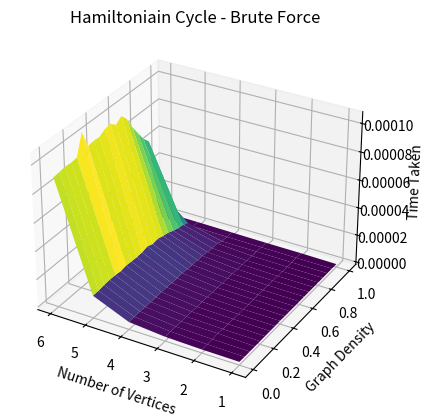

Reproduce this figure in Python.
from random import randint
from time import perf_counter
import numpy as np
import matplotlib.pyplot as plt
# np.set_printoptions(precision=3)

def permute_and_check(all_lst: list, lst: list, l: int, r: int, n:int, G:dict) -> bool: # Find all graphs with node "n" that makes up the hamiltonian cycle
    if l == r:
        all_lst.append(lst.copy())
        return HC_Check(G, n, lst)
    else:
        for i in range(l,r):
            lst[l], lst[i] = lst[i], lst[l]
            if permute_and_check(all_lst, lst, l+1, r, n, G) == True:
                return True
            lst[l], lst[i] = lst[i], lst[l]
    return False


def Generate_Graph(n: int, d: int) -> dict:
    lb = 0
    ub = n*(n-1)/2
    p = d*(ub+1)
    G = {i: [] for i in range(1,n+1)}
    for j in range(1, n+1):
        for k in range(j+1, n+1):
            rnd = randint(lb, ub)
            if (k not in G[j]):
                if rnd < p:    
                    G[j].append(k)
                    G[k].append(j)
    return G

def HC_BF(G: dict, n: int) -> bool:
    all_combinations = list()
    lst = list(range(2, n+1))
    return permute_and_check(all_combinations, lst, 0, n-1, n, G)

def HC_Check(G: dict, n: int, lst:list):
    Path_exist = True
    lst.insert(0, 1)
    for j in range(1, len(lst)+1):
        if j == len(lst) and j in G[1]:
            break
        elif j+1 not in G[j]:
            Path_exist = False
            break
    if Path_exist:
        return True
    return False

def driver_code() -> None:
    vlb = 1
    vub = 6
    f = dict()
    x = list(range(vlb, vub+1))
    y = [round(0.05*i, 2) for i in range(0,21)]
    max = 0
    for v in x:
        for d in y:
            total_time = 0
            total_iter = 100
            for _ in range(total_iter):
                G = Generate_Graph(v, d)
                start_time = perf_counter()
                HC_BF(G, v)
                stop_time = perf_counter()
                total_time += (stop_time - start_time)
            f[(v, d)] = total_time/total_iter
            if f[(v, d)] > max:
                max = f[(v, d)]
    print(max)
    X = np.array(list(list(i for i in range(vlb, vub+1)) for _ in range(len(y))))
    Y = np.array(list(list(i for j in range(vlb, vub+1)) for i in y))
    Z = np.array(list(list(0.0005 for _ in range(vlb, vub+1)) for _ in range(len(y))))
    # print(f)
    for i in range(len(y)):
        for j in range(len(x)):
            Z[i][j] = f[(X[i][j], Y[i][j])]
    # print(X)
    # print(Y)
    # print(Z)
    fig = plt.figure()
    ax = plt.axes(projection = '3d')
    ax.plot_surface(X, Y, Z, rstride=1, cstride=1, cmap='viridis', edgecolor='none')
    ax.set_title("Hamiltoniain Cycle - Brute Force")
    ax.invert_xaxis()
    ax.set_xlabel("Number of Vertices")
    ax.set_ylabel("Graph Density")
    ax.set_zlabel("Time Taken")
    plt.show()
    
driver_code()
    